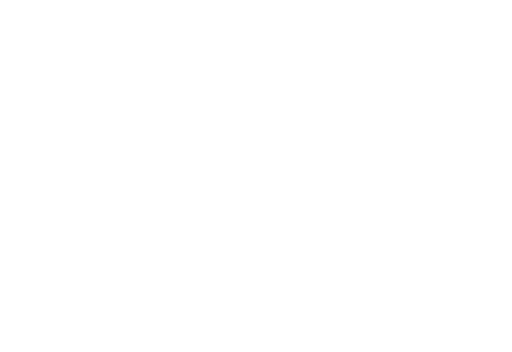
t = 0.00 s
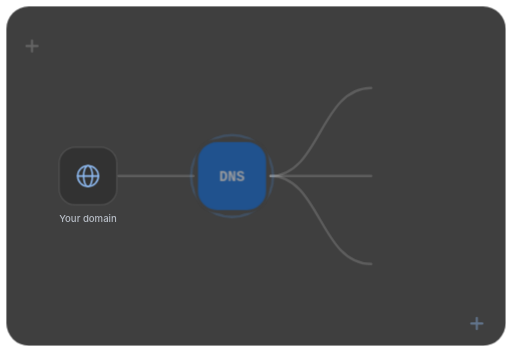
t = 2.40 s
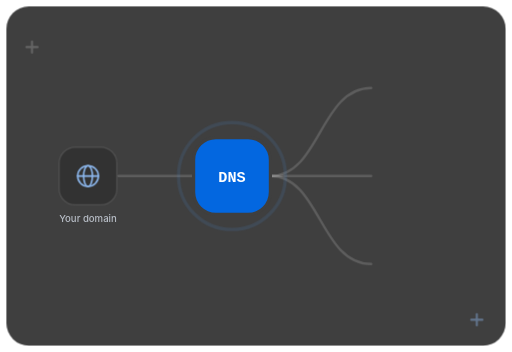
t = 3.20 s
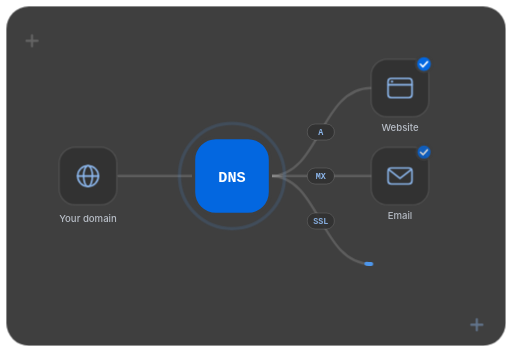
t = 5.10 s
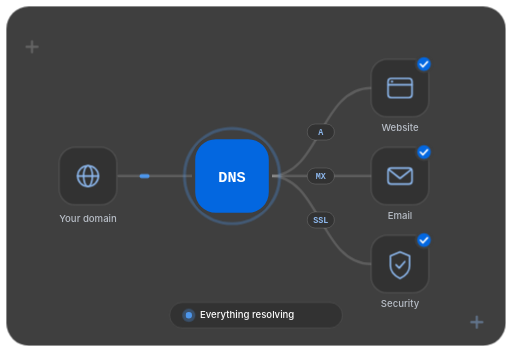
t = 6.65 s
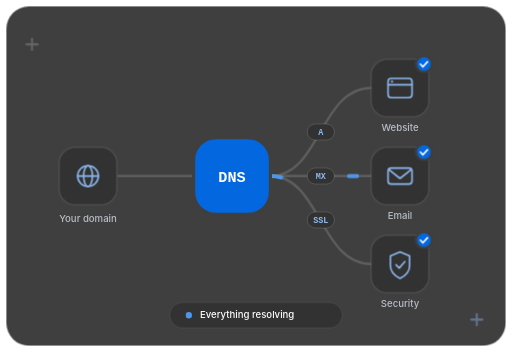
t = 7.95 s

The animated SVG that drew these frames (rendered in a browser with its animation timeline set to each time). Animation: 24 CSS @keyframes rules; frames cover the first 7.95 s, repeats indefinitely.

<svg xmlns="http://www.w3.org/2000/svg" viewBox="0 0 640 440" width="640" height="440" role="img" aria-labelledby="t d">
<title id="t">How a domain connects to your website, email and security</title>
<desc id="d">An animated diagram shows a domain name connecting through DNS to a website, business email and security certificates, with each connection lighting up and checking off before a status pill reads that everything is resolving.</desc>
<style>
@keyframes pop23{0%,19.167%{opacity:0;transform:scale(.85)}25.0%,100%{opacity:1;transform:none}}
.pop23{animation:pop23 12.0s cubic-bezier(.2,.7,.2,1) infinite both;transform-box:fill-box;transform-origin:50% 50%;}
@keyframes pop40{0%,33.333%{opacity:0;transform:scale(.85)}39.167%,100%{opacity:1;transform:none}}
.pop40{animation:pop40 12.0s cubic-bezier(.2,.7,.2,1) infinite both;transform-box:fill-box;transform-origin:50% 50%;}
@keyframes pop43{0%,35.833%{opacity:0;transform:scale(.85)}41.667%,100%{opacity:1;transform:none}}
.pop43{animation:pop43 12.0s cubic-bezier(.2,.7,.2,1) infinite both;transform-box:fill-box;transform-origin:50% 50%;}
@keyframes pop46{0%,38.333%{opacity:0;transform:scale(.85)}44.167%,100%{opacity:1;transform:none}}
.pop46{animation:pop46 12.0s cubic-bezier(.2,.7,.2,1) infinite both;transform-box:fill-box;transform-origin:50% 50%;}
@keyframes pop49{0%,40.833%{opacity:0;transform:scale(.85)}46.667%,100%{opacity:1;transform:none}}
.pop49{animation:pop49 12.0s cubic-bezier(.2,.7,.2,1) infinite both;transform-box:fill-box;transform-origin:50% 50%;}
@keyframes pop52{0%,43.333%{opacity:0;transform:scale(.85)}49.167%,100%{opacity:1;transform:none}}
.pop52{animation:pop52 12.0s cubic-bezier(.2,.7,.2,1) infinite both;transform-box:fill-box;transform-origin:50% 50%;}
@keyframes pop55{0%,45.833%{opacity:0;transform:scale(.85)}51.667%,100%{opacity:1;transform:none}}
.pop55{animation:pop55 12.0s cubic-bezier(.2,.7,.2,1) infinite both;transform-box:fill-box;transform-origin:50% 50%;}
@keyframes pop8{0%,6.667%{opacity:0;transform:scale(.85)}12.5%,100%{opacity:1;transform:none}}
.pop8{animation:pop8 12.0s cubic-bezier(.2,.7,.2,1) infinite both;transform-box:fill-box;transform-origin:50% 50%;}
@keyframes up36{0%,30.0%{opacity:0;transform:translateY(12px)}35.833%,100%{opacity:1;transform:none}}
.up36{animation:up36 12.0s cubic-bezier(.2,.7,.2,1) infinite both;transform-box:fill-box;}
@keyframes up40{0%,33.333%{opacity:0;transform:translateY(12px)}39.167%,100%{opacity:1;transform:none}}
.up40{animation:up40 12.0s cubic-bezier(.2,.7,.2,1) infinite both;transform-box:fill-box;}
@keyframes up42{0%,35.0%{opacity:0;transform:translateY(12px)}40.833%,100%{opacity:1;transform:none}}
.up42{animation:up42 12.0s cubic-bezier(.2,.7,.2,1) infinite both;transform-box:fill-box;}
@keyframes up46{0%,38.333%{opacity:0;transform:translateY(12px)}44.167%,100%{opacity:1;transform:none}}
.up46{animation:up46 12.0s cubic-bezier(.2,.7,.2,1) infinite both;transform-box:fill-box;}
@keyframes up48{0%,40.0%{opacity:0;transform:translateY(12px)}45.833%,100%{opacity:1;transform:none}}
.up48{animation:up48 12.0s cubic-bezier(.2,.7,.2,1) infinite both;transform-box:fill-box;}
@keyframes up52{0%,43.333%{opacity:0;transform:translateY(12px)}49.167%,100%{opacity:1;transform:none}}
.up52{animation:up52 12.0s cubic-bezier(.2,.7,.2,1) infinite both;transform-box:fill-box;}
@keyframes up58{0%,48.333%{opacity:0;transform:translateY(12px)}54.167%,100%{opacity:1;transform:none}}
.up58{animation:up58 12.0s cubic-bezier(.2,.7,.2,1) infinite both;transform-box:fill-box;}
@keyframes up8{0%,6.667%{opacity:0;transform:translateY(12px)}12.5%,100%{opacity:1;transform:none}}
.up8{animation:up8 12.0s cubic-bezier(.2,.7,.2,1) infinite both;transform-box:fill-box;}
@keyframes pk_p0{0%{opacity:0;stroke-dashoffset:8}13.333%{opacity:0;stroke-dashoffset:8}13.667%{opacity:1}19.667%{opacity:1}20.0%{opacity:0;stroke-dashoffset:-100}53.333%{opacity:0;stroke-dashoffset:8}53.667%{opacity:1}58.0%{opacity:1}58.333%{opacity:0;stroke-dashoffset:-100}100%{opacity:0;stroke-dashoffset:-100}}
.p0{animation:pk_p0 12s ease-in-out infinite both}
@keyframes pk_p1{0%{opacity:0;stroke-dashoffset:8}26.667%{opacity:0;stroke-dashoffset:8}27.0%{opacity:1}33.0%{opacity:1}33.333%{opacity:0;stroke-dashoffset:-100}58.333%{opacity:0;stroke-dashoffset:8}58.667%{opacity:1}64.667%{opacity:1}65.0%{opacity:0;stroke-dashoffset:-100}100%{opacity:0;stroke-dashoffset:-100}}
.p1{animation:pk_p1 12s ease-in-out infinite both}
@keyframes pk_p2{0%{opacity:0;stroke-dashoffset:8}31.667%{opacity:0;stroke-dashoffset:8}32.0%{opacity:1}38.0%{opacity:1}38.333%{opacity:0;stroke-dashoffset:-100}61.667%{opacity:0;stroke-dashoffset:8}62.0%{opacity:1}68.0%{opacity:1}68.333%{opacity:0;stroke-dashoffset:-100}100%{opacity:0;stroke-dashoffset:-100}}
.p2{animation:pk_p2 12s ease-in-out infinite both}
@keyframes pk_p3{0%{opacity:0;stroke-dashoffset:8}36.667%{opacity:0;stroke-dashoffset:8}37.0%{opacity:1}43.0%{opacity:1}43.333%{opacity:0;stroke-dashoffset:-100}65.0%{opacity:0;stroke-dashoffset:8}65.333%{opacity:1}71.333%{opacity:1}71.667%{opacity:0;stroke-dashoffset:-100}100%{opacity:0;stroke-dashoffset:-100}}
.p3{animation:pk_p3 12s ease-in-out infinite both}
.pk{stroke-dasharray:8 200;opacity:0}
@keyframes master{0%{opacity:0}4.167%{opacity:1}94.167%{opacity:1}100%{opacity:0}}
.master{animation:master 12s ease-in-out infinite both}
@keyframes pulse{0%{opacity:.6;transform:scale(1)}100%{opacity:0;transform:scale(3.2)}}
.pulse{animation:pulse 2s ease-out infinite;transform-box:fill-box;transform-origin:50% 50%}
@keyframes ring{0%{opacity:.6;transform:scale(1)}100%{opacity:0;transform:scale(1.5)}}
.ring{animation:ring 2s ease-out infinite;transform-box:fill-box;transform-origin:50% 50%}
@keyframes float{0%,100%{transform:translateY(0)}50%{transform:translateY(-8px)}}
.float{animation:float 4s ease-in-out infinite}
@media (prefers-reduced-motion:reduce){*{animation:none!important}.pk,.pulse,.ring{opacity:0}}
</style>

<g class="master">
  <rect x="8" y="8" width="624" height="424" rx="28" fill="#3F3F3F"/>
  <g class="float" style="animation-delay:-1s"><path d="M40 52v14M33 59h14" stroke="#FFFFFF" stroke-opacity="0.2" stroke-width="2.6" stroke-linecap="round"/></g>
  <g class="float" style="animation-delay:-2.4s"><path d="M596 400v14M589 407h14" stroke="#8DB8EE" stroke-opacity="0.45" stroke-width="2.6" stroke-linecap="round"/></g>

  <path d="M148 220H242" fill="none" stroke="#FFFFFF" stroke-opacity="0.16" stroke-width="3" stroke-linecap="round"/><path d="M338 220C400 220 400 110 464 110" fill="none" stroke="#FFFFFF" stroke-opacity="0.16" stroke-width="3" stroke-linecap="round"/><path d="M338 220H464" fill="none" stroke="#FFFFFF" stroke-opacity="0.16" stroke-width="3" stroke-linecap="round"/><path d="M338 220C400 220 400 330 464 330" fill="none" stroke="#FFFFFF" stroke-opacity="0.16" stroke-width="3" stroke-linecap="round"/>
  <path class="pk p0" pathLength="100" d="M148 220H242" fill="none" stroke="#4D96EB" stroke-width="5" stroke-linecap="round"/><path class="pk p1" pathLength="100" d="M338 220C400 220 400 110 464 110" fill="none" stroke="#4D96EB" stroke-width="5" stroke-linecap="round"/><path class="pk p2" pathLength="100" d="M338 220H464" fill="none" stroke="#4D96EB" stroke-width="5" stroke-linecap="round"/><path class="pk p3" pathLength="100" d="M338 220C400 220 400 330 464 330" fill="none" stroke="#4D96EB" stroke-width="5" stroke-linecap="round"/>

  <g class="pop8">
    <rect x="74" y="184" width="72" height="72" rx="20" fill="#323232" stroke="#FFFFFF" stroke-opacity="0.12" stroke-width="1.5"/>
    <g transform="translate(110 220)"><circle r="13" fill="none" stroke="#8DB8EE" stroke-width="2" stroke-linecap="round" stroke-linejoin="round"/><ellipse rx="5.5" ry="13" fill="none" stroke="#8DB8EE" stroke-width="2" stroke-linecap="round" stroke-linejoin="round"/><path d="M-13 0H13" fill="none" stroke="#8DB8EE" stroke-width="2" stroke-linecap="round" stroke-linejoin="round"/></g>
  </g>
  <text class="up8" x="110" y="278" text-anchor="middle" font-family="Inter, system-ui, -apple-system, 'Segoe UI', sans-serif" font-size="12" font-weight="500" fill="#B8BEC7">Your domain</text>

  <g class="pop23">
    <circle class="ring" cx="290" cy="220" r="48" fill="none" stroke="#4D96EB" stroke-width="3"/>
    <rect x="242" y="172" width="96" height="96" rx="28" fill="#0367E0" stroke="#3F3F3F" stroke-width="4"/>
    <text x="290" y="227" text-anchor="middle" font-family="ui-monospace, SFMono-Regular, Menlo, Consolas, monospace" font-size="19" font-weight="700" fill="#FFFFFF">DNS</text>
  </g>

  <g class="pop40">
    <rect x="464" y="74" width="72" height="72" rx="20" fill="#323232" stroke="#FFFFFF" stroke-opacity="0.12" stroke-width="1.5"/>
    <g transform="translate(500 110)"><rect x="-15" y="-12" width="30" height="24" rx="4" fill="none" stroke="#8DB8EE" stroke-width="2" stroke-linecap="round" stroke-linejoin="round"/><path d="M-15 -4H15" fill="none" stroke="#8DB8EE" stroke-width="2" stroke-linecap="round" stroke-linejoin="round"/><circle cx="-10" cy="-8" r="1.4" fill="#8DB8EE"/></g>
  </g>
  <text class="up40" x="500" y="164" text-anchor="middle" font-family="Inter, system-ui, -apple-system, 'Segoe UI', sans-serif" font-size="12" font-weight="500" fill="#B8BEC7">Website</text>
  <g class="pop43"><circle cx="530" cy="80" r="10" fill="#0367E0" stroke="#3F3F3F" stroke-width="3"/><path d="M525.5 80.2l3.2 3.2 5.6-6.2" fill="none" stroke="#FFFFFF" stroke-width="2" stroke-linecap="round" stroke-linejoin="round"/></g>
  <g class="pop46">
    <rect x="464" y="184" width="72" height="72" rx="20" fill="#323232" stroke="#FFFFFF" stroke-opacity="0.12" stroke-width="1.5"/>
    <g transform="translate(500 220)"><rect x="-15" y="-10" width="30" height="20" rx="4" fill="none" stroke="#8DB8EE" stroke-width="2" stroke-linecap="round" stroke-linejoin="round"/><path d="M-14 -8L0 3L14 -8" fill="none" stroke="#8DB8EE" stroke-width="2" stroke-linecap="round" stroke-linejoin="round"/></g>
  </g>
  <text class="up46" x="500" y="274" text-anchor="middle" font-family="Inter, system-ui, -apple-system, 'Segoe UI', sans-serif" font-size="12" font-weight="500" fill="#B8BEC7">Email</text>
  <g class="pop49"><circle cx="530" cy="190" r="10" fill="#0367E0" stroke="#3F3F3F" stroke-width="3"/><path d="M525.5 190.2l3.2 3.2 5.6-6.2" fill="none" stroke="#FFFFFF" stroke-width="2" stroke-linecap="round" stroke-linejoin="round"/></g>
  <g class="pop52">
    <rect x="464" y="294" width="72" height="72" rx="20" fill="#323232" stroke="#FFFFFF" stroke-opacity="0.12" stroke-width="1.5"/>
    <g transform="translate(500 330)"><path d="M0-15L12-10V2C12 10 6 15 0 18C-6 15-12 10-12 2V-10Z" fill="none" stroke="#8DB8EE" stroke-width="2" stroke-linecap="round" stroke-linejoin="round"/><path d="M-5 1l4 4 7-8" fill="none" stroke="#8DB8EE" stroke-width="2" stroke-linecap="round" stroke-linejoin="round"/></g>
  </g>
  <text class="up52" x="500" y="384" text-anchor="middle" font-family="Inter, system-ui, -apple-system, 'Segoe UI', sans-serif" font-size="12" font-weight="500" fill="#B8BEC7">Security</text>
  <g class="pop55"><circle cx="530" cy="300" r="10" fill="#0367E0" stroke="#3F3F3F" stroke-width="3"/><path d="M525.5 300.2l3.2 3.2 5.6-6.2" fill="none" stroke="#FFFFFF" stroke-width="2" stroke-linecap="round" stroke-linejoin="round"/></g>

  <g class="up36"><rect x="384.0" y="155" width="34" height="20" rx="10" fill="#323232" stroke="#FFFFFF" stroke-opacity="0.18"/><text x="401" y="168.8" text-anchor="middle" font-family="ui-monospace, SFMono-Regular, Menlo, Consolas, monospace" font-size="10.5" font-weight="600" fill="#8DB8EE">A</text></g>
  <g class="up42"><rect x="384.0" y="210" width="34" height="20" rx="10" fill="#323232" stroke="#FFFFFF" stroke-opacity="0.18"/><text x="401" y="223.8" text-anchor="middle" font-family="ui-monospace, SFMono-Regular, Menlo, Consolas, monospace" font-size="10.5" font-weight="600" fill="#8DB8EE">MX</text></g>
  <g class="up48"><rect x="384.0" y="265" width="34" height="20" rx="10" fill="#323232" stroke="#FFFFFF" stroke-opacity="0.18"/><text x="401" y="278.8" text-anchor="middle" font-family="ui-monospace, SFMono-Regular, Menlo, Consolas, monospace" font-size="10.5" font-weight="600" fill="#8DB8EE">SSL</text></g>

  <g class="up58">
    <rect x="212" y="378" width="216" height="32" rx="16" fill="#323232" stroke="#FFFFFF" stroke-opacity="0.12"/>
    <circle class="pulse" cx="236" cy="394" r="4" fill="#4D96EB"/>
    <circle cx="236" cy="394" r="4" fill="#4D96EB"/>
    <text x="250" y="398" font-family="Inter, system-ui, -apple-system, 'Segoe UI', sans-serif" font-size="12" font-weight="500" fill="#FFFFFF">Everything resolving</text>
  </g>
</g>

</svg>
